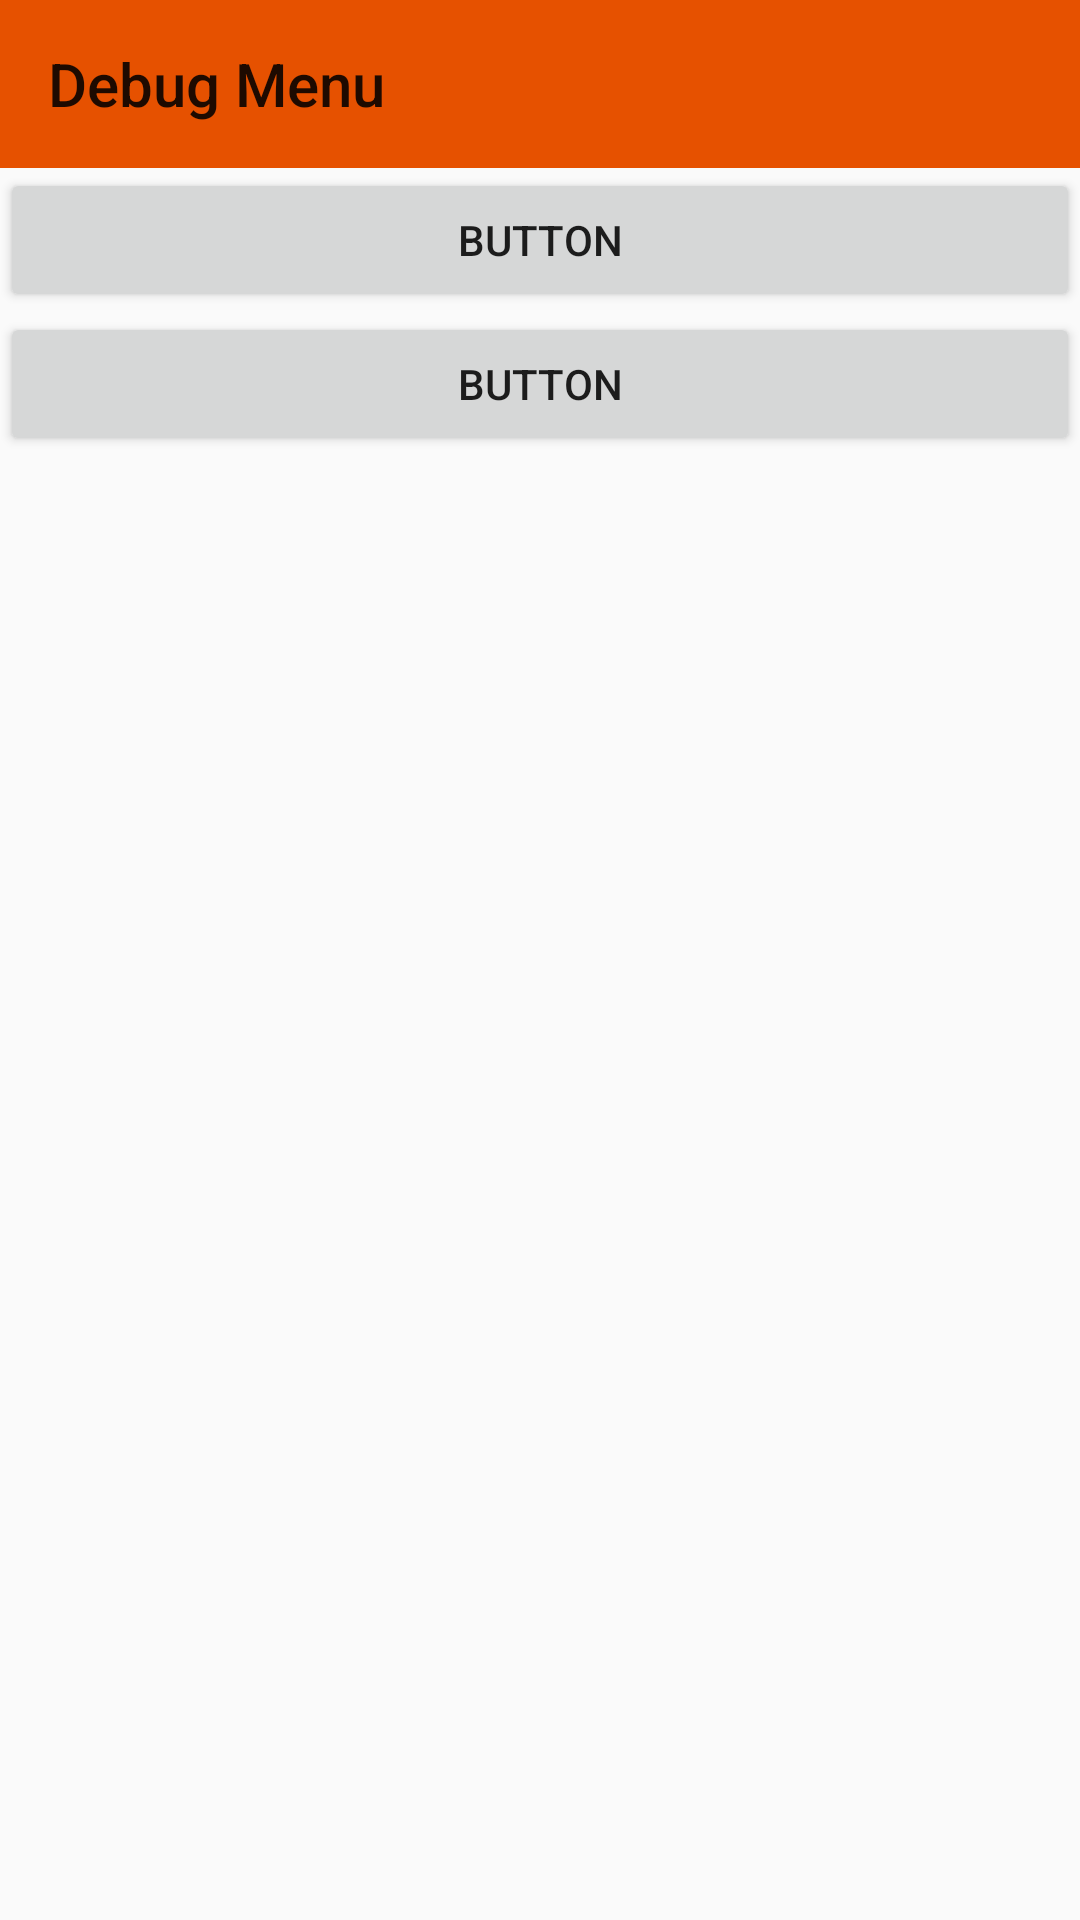

Here is an Android app screen rendered from its layout file. Give the layout XML and the strings, colors and styles it references.
<!-- AndroidManifest.xml: application theme AppTheme -->
<!-- res/layout/debug_view.xml -->
<?xml version="1.0" encoding="utf-8"?>
<LinearLayout xmlns:android="http://schemas.android.com/apk/res/android"
    xmlns:app="http://schemas.android.com/apk/res-auto"
    android:layout_width="match_parent"
    android:layout_height="match_parent"
    android:orientation="vertical">

    <androidx.appcompat.widget.Toolbar
        android:id="@+id/toolbar"
        android:layout_width="match_parent"
        android:layout_height="wrap_content"
        android:background="?attr/colorPrimary"
        android:minHeight="?attr/actionBarSize"
        android:theme="?attr/actionBarTheme"
        app:title="Debug Menu" />

    <Button
        android:id="@+id/button"
        android:layout_width="match_parent"
        android:layout_height="wrap_content"
        android:text="Button" />

    <Button
        android:id="@+id/button2"
        android:layout_width="match_parent"
        android:layout_height="wrap_content"
        android:text="Button" />
</LinearLayout>
<!-- resources referenced by this layout -->
<resources>
  <style name="AppTheme" parent="Theme.AppCompat.Light.NoActionBar">
          
          <item name="colorPrimary">@color/colorPrimary</item>
          <item name="colorPrimaryDark">@color/colorPrimaryDark</item>
          <item name="colorAccent">@color/colorAccent</item>
          <item name="android:textColorSecondary">#FFFFFF</item>
          <item name="colorControlHighlight">#2AFFFFFF</item>
  
      </style>
  <color name="colorPrimary">#E65100</color>
  <color name="colorPrimaryDark">#E65100</color>
  <color name="colorAccent">#F57F17</color>
</resources>
